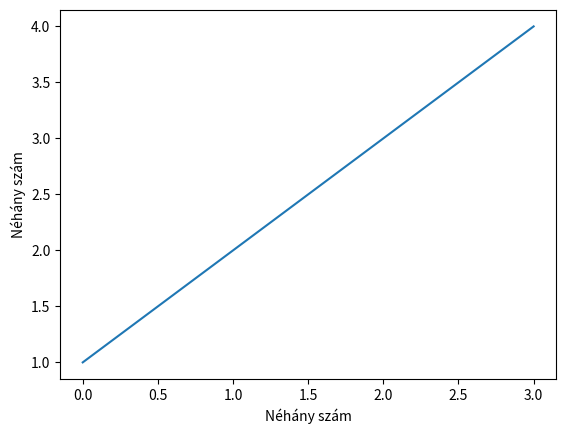

This figure's Python source:
#!/usr/bin/env python3

# pip - python package/module installer - python csomag/modul telepítő
# külső csomag telepítés

# pip list - telepített csomagok listázása
# pip install <csomag neve>
# pip install matplotlib

# Pycharm:
# File/Settings/Project: .../Project Interpreter "+" gombbal.

import matplotlib.pyplot as plt

plt.plot([1,2,3,4])
plt.ylabel('Néhány szám')
plt.xlabel('Néhány szám')
plt.show()
